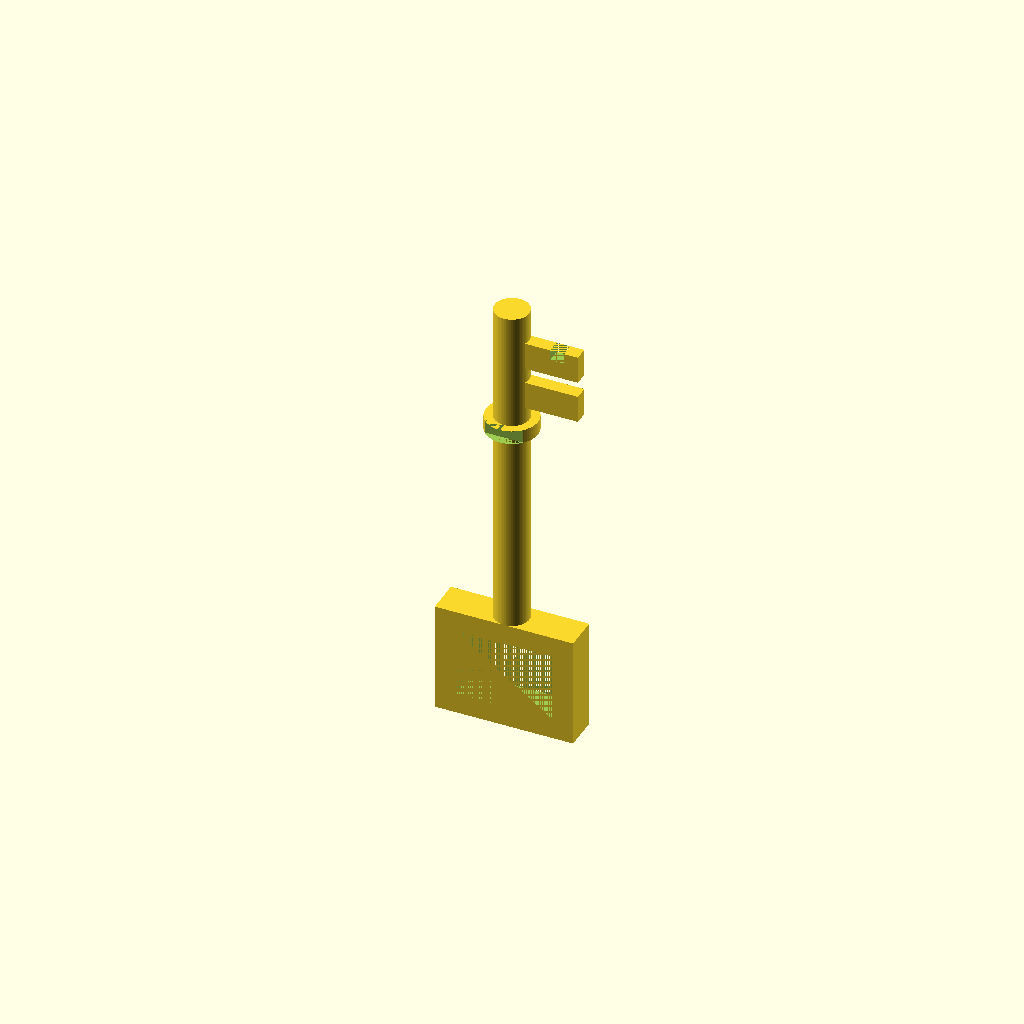
Cell 1: the model at its default parameters.
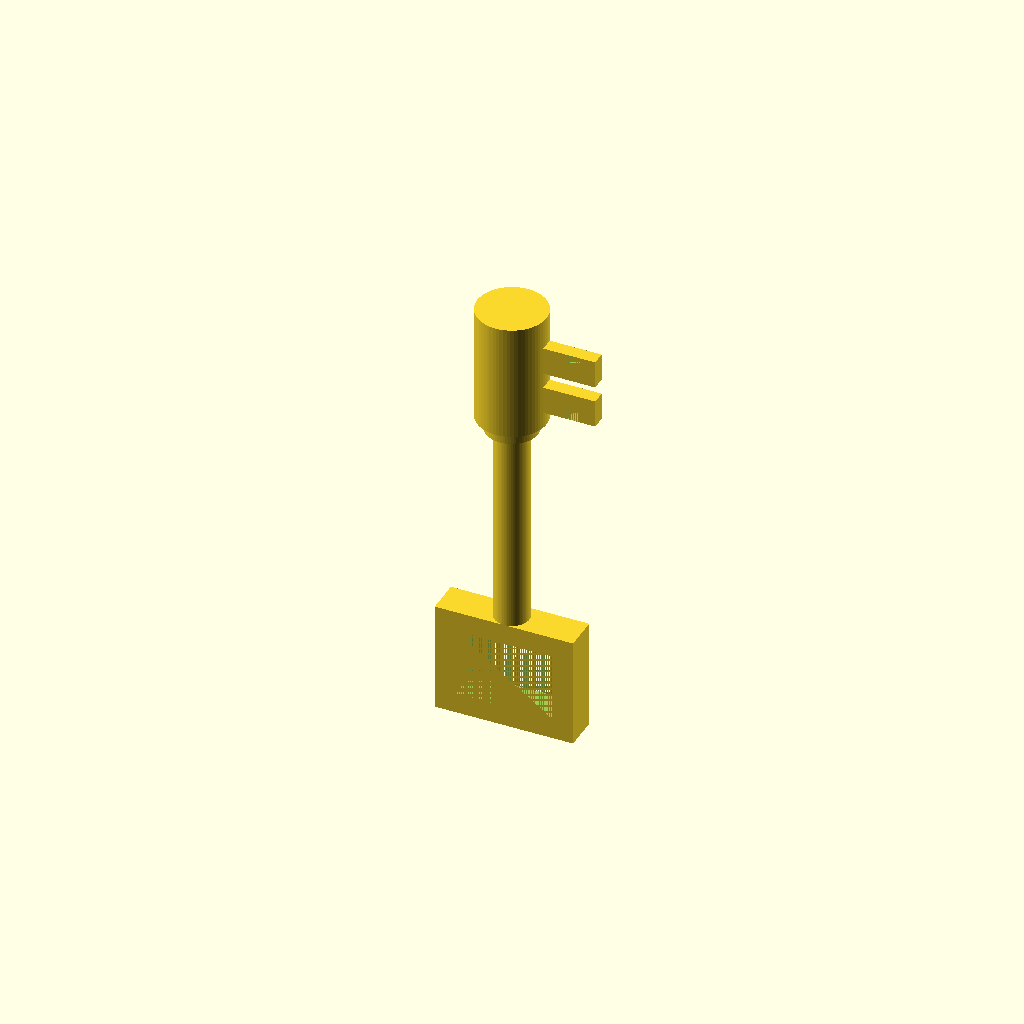
Cell 2: the same model with outer_shaft_d = 10.
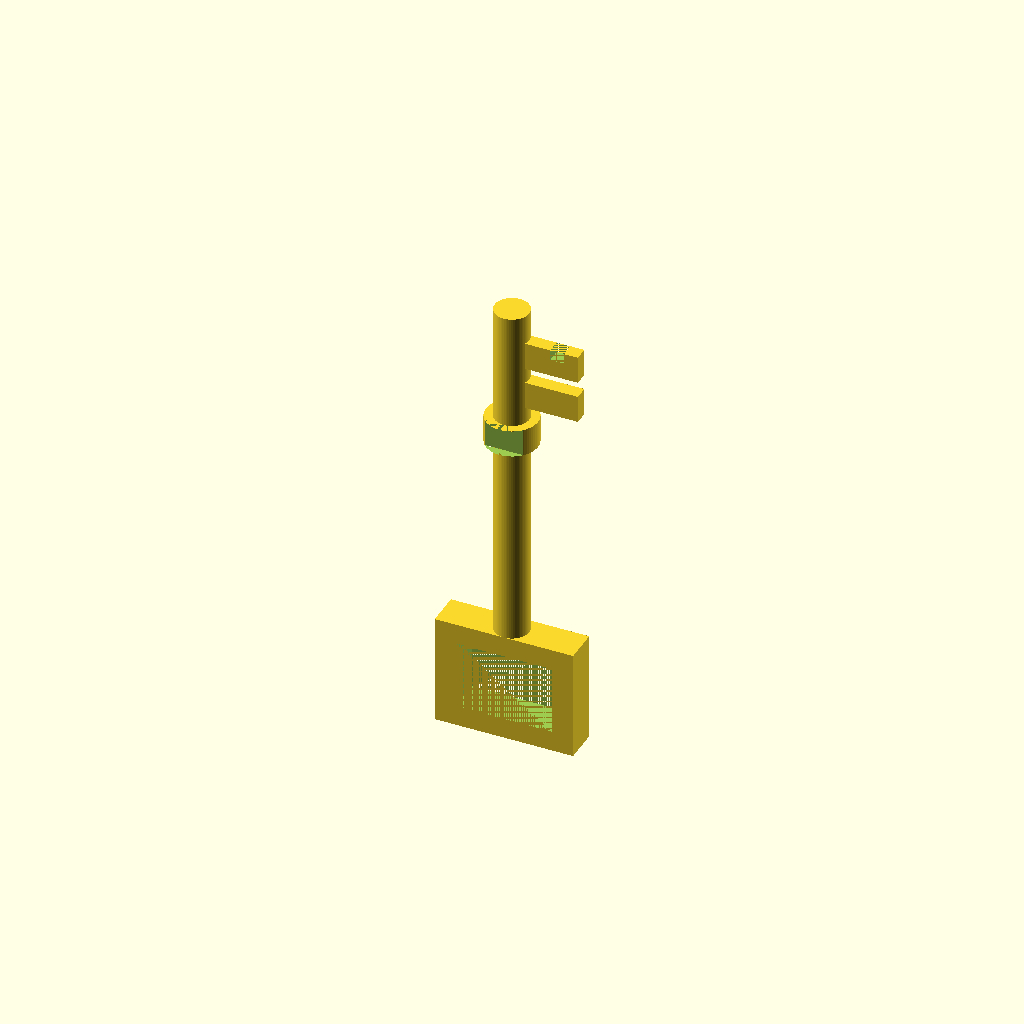
Cell 3 — ring_t set to 4, the other parameters unchanged.
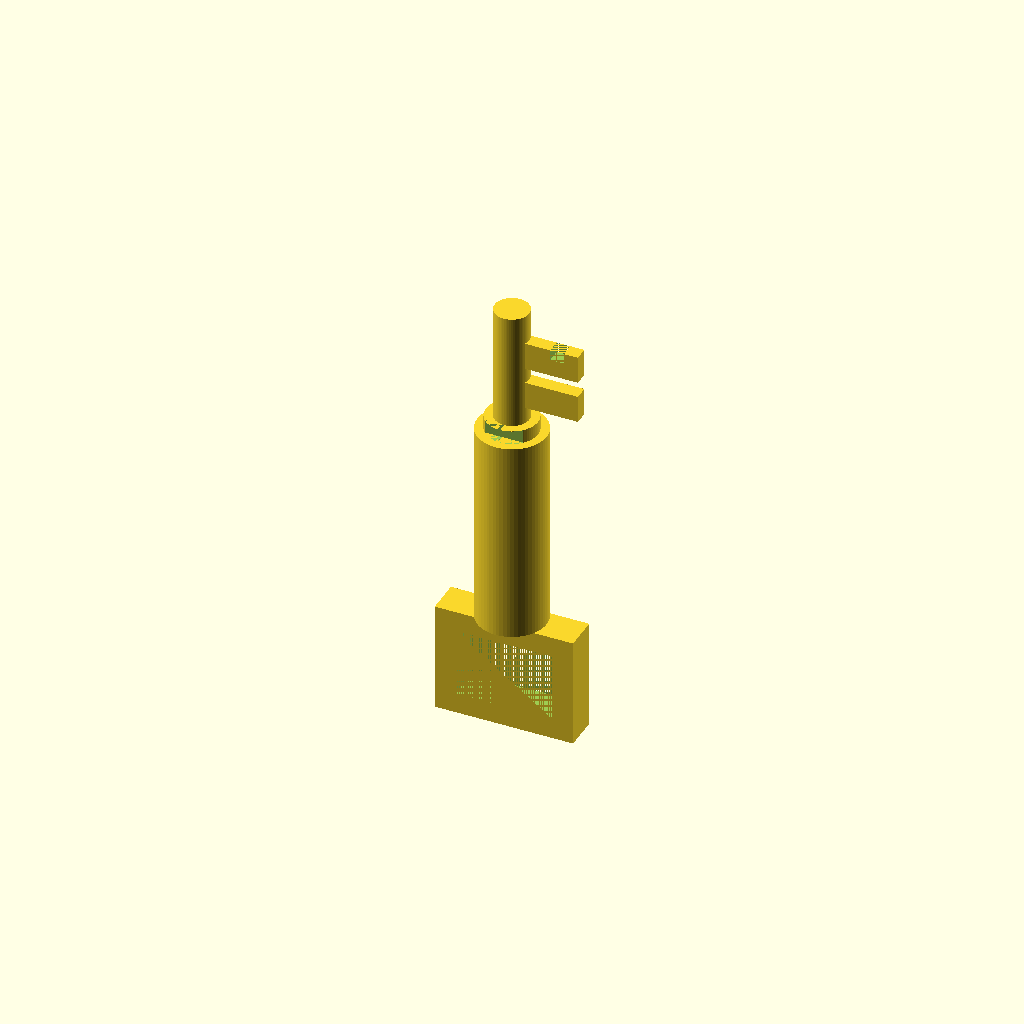
Cell 4: the same model with main_shaft_d = 10.
All cells are drawn from one camera (rotation 55°, 0°, 25°, orthographic, colour scheme Cornfield), so only the parameter changes between them.
The OpenSCAD source (Håkons greier/key.scad):
outer_shaft_d = 5;
outer_shaft_l = 17; // 18

ring_d = 7.5;
ring_t = 2;

main_shaft_d = 5;
main_shaft_l = 30;

key_handle_t = 5; //3;
key_handle_w = 20;
key_handle_h = 16;

tooth_t = 2.5 - .5;
tooth_h = 7.5;
tooth_len = 4;
tooth_mark_pos = 3.5;
tooth_mark_h = 2;
tooth_mark_d = 1.5;

tooth_a_pos = 2.5;
tooth_b_pos = 8.75; // should be: 8.5 but is actually something like 8.8


$fn = 64; // 64

module tooth(side=0, start) {
    mark_z = (side == 0) ? 0 : (tooth_len-tooth_mark_d);
    translate([0,-tooth_t/2,start])
    difference() {
        cube([tooth_h+outer_shaft_d/2, tooth_t, tooth_len]);
        
        translate([tooth_mark_pos+outer_shaft_d/2,0,mark_z])
        cube([tooth_mark_h, tooth_t, tooth_mark_d]);
    }
    
}

// teeth
tooth(0, tooth_a_pos);
tooth(1, tooth_b_pos);

// outer shaft
cylinder(d=outer_shaft_d, h=outer_shaft_l);
// ring, minus inconvenience
translate([0,0,-ring_t])
    difference() {
        cylinder(d=ring_d, h=ring_t);
        translate([-ring_d/2, -ring_d/2, 0])
            cube([ring_d,
                  (ring_d-outer_shaft_d)/2, ring_t]);
        translate([-ring_d/2, outer_shaft_d/2, 0])
            cube([ring_d,
                  (ring_d-outer_shaft_d)/2, ring_t]);
    }


// main shaft
translate([0,0,-main_shaft_l-ring_t])
    cylinder(d=main_shaft_d, h=main_shaft_l);
// key handle
translate([-key_handle_w/2,
           -key_handle_t/2,
           -main_shaft_l-ring_t-key_handle_h])
    difference(){
        cube([key_handle_w, key_handle_t, key_handle_h]);
        translate([3, 0, 3])
        cube([key_handle_w-6,
              key_handle_t,
              key_handle_h-6]);
    }
Customizer parameters (derived from the source; name, type, default, range or options):
outer_shaft_d: number, default 5
outer_shaft_l: number, default 17
ring_d: number, default 7.5
ring_t: number, default 2
main_shaft_d: number, default 5
main_shaft_l: number, default 30
key_handle_t: number, default 5
key_handle_w: number, default 20
key_handle_h: number, default 16
tooth_h: number, default 7.5
tooth_len: number, default 4
tooth_mark_pos: number, default 3.5
tooth_mark_h: number, default 2
tooth_mark_d: number, default 1.5
tooth_a_pos: number, default 2.5
tooth_b_pos: number, default 8.75
